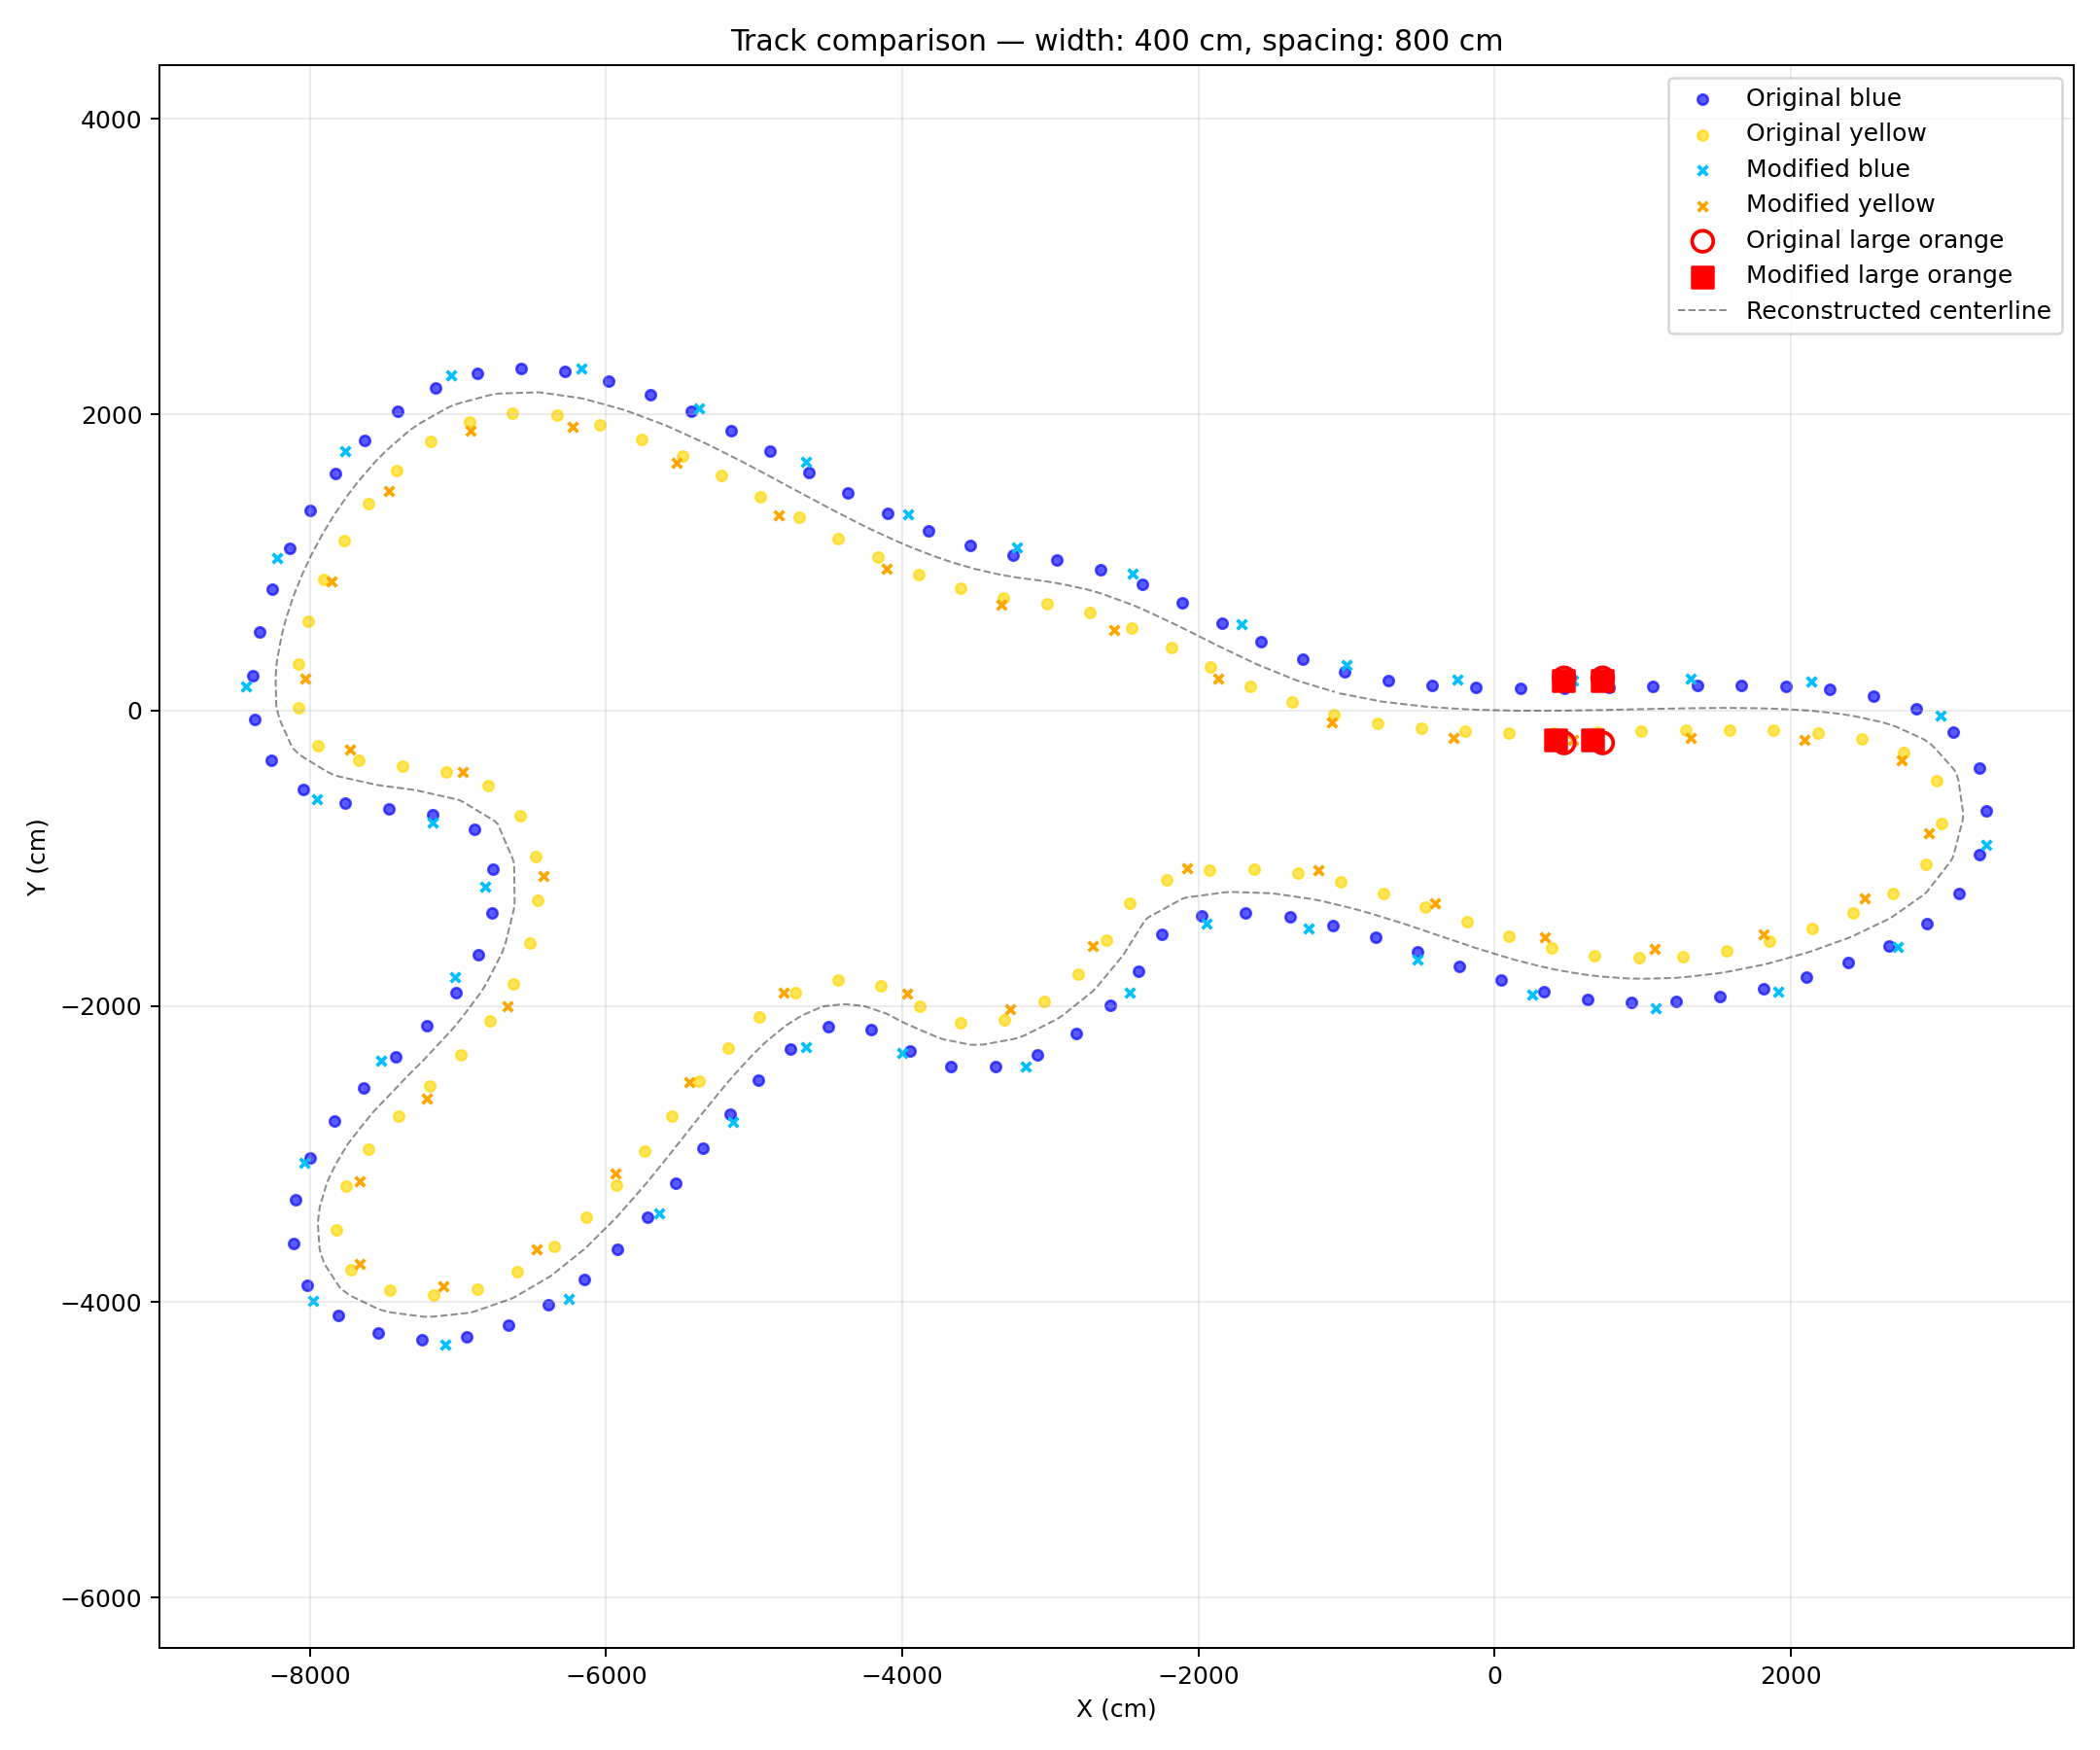

Values plotted in this chart, from the file beside it:
ID, color, x, y, z, ScaleX, ScaleY, ScaleZ
1, blue, -999.1, 309.3, 0, 0.01, 0.01, 0
2, blue, -248.3, 211.2, 0, 0.01, 0.01, 0
3, blue, 529.6, 199.4, 0, 0.01, 0.01, 0
4, blue, 1323, 214.6, 0, 0.01, 0.01, 0
5, blue, 2141, 197.5, 0, 0.01, 0.01, 0
6, blue, 3011, -35.37, 0, 0.01, 0.01, 0
7, blue, 3324, -912.5, 0, 0.01, 0.01, 0
8, blue, 2722, -1602, 0, 0.01, 0.01, 0
9, blue, 1916, -1901, 0, 0.01, 0.01, 0
10, blue, 1086, -2013, 0, 0.01, 0.01, 0
11, blue, 256.6, -1924, 0, 0.01, 0.01, 0
12, blue, -517.4, -1686, 0, 0.01, 0.01, 0
13, blue, -1253, -1476, 0, 0.01, 0.01, 0
14, blue, -1946, -1445, 0, 0.01, 0.01, 0
15, blue, -2463, -1908, 0, 0.01, 0.01, 0
16, blue, -3168, -2408, 0, 0.01, 0.01, 0
17, blue, -3997, -2315, 0, 0.01, 0.01, 0
18, blue, -4651, -2280, 0, 0.01, 0.01, 0
19, blue, -5140, -2784, 0, 0.01, 0.01, 0
20, blue, -5639, -3402, 0, 0.01, 0.01, 0
21, blue, -6251, -3983, 0, 0.01, 0.01, 0
22, blue, -7083, -4292, 0, 0.01, 0.01, 0
23, blue, -7977, -3992, 0, 0.01, 0.01, 0
24, blue, -8039, -3057, 0, 0.01, 0.01, 0
25, blue, -7519, -2370, 0, 0.01, 0.01, 0
26, blue, -7017, -1805, 0, 0.01, 0.01, 0
27, blue, -6816, -1189, 0, 0.01, 0.01, 0
28, blue, -7167, -761.3, 0, 0.01, 0.01, 0
29, blue, -7953, -600.5, 0, 0.01, 0.01, 0
30, blue, -8428, 160.7, 0, 0.01, 0.01, 0
31, blue, -8219, 1031, 0, 0.01, 0.01, 0
32, blue, -7758, 1755, 0, 0.01, 0.01, 0
33, blue, -7045, 2269, 0, 0.01, 0.01, 0
34, blue, -6167, 2313, 0, 0.01, 0.01, 0
35, blue, -5369, 2044, 0, 0.01, 0.01, 0
36, blue, -4650, 1678, 0, 0.01, 0.01, 0
37, blue, -3957, 1328, 0, 0.01, 0.01, 0
38, blue, -3226, 1101, 0, 0.01, 0.01, 0
39, blue, -2441, 925, 0, 0.01, 0.01, 0
40, blue, -1709, 582.7, 0, 0.01, 0.01, 0
41, yellow, -1098, -78.4, 0, 0.01, 0.01, 0
42, yellow, -277.6, -187.7, 0, 0.01, 0.01, 0
43, yellow, 530.3, -200.6, 0, 0.01, 0.01, 0
44, yellow, 1323, -185.4, 0, 0.01, 0.01, 0
45, yellow, 2090, -199.2, 0, 0.01, 0.01, 0
46, yellow, 2750, -338.8, 0, 0.01, 0.01, 0
47, yellow, 2933, -828, 0, 0.01, 0.01, 0
48, yellow, 2500, -1268, 0, 0.01, 0.01, 0
49, yellow, 1820, -1512, 0, 0.01, 0.01, 0
50, yellow, 1081, -1613, 0, 0.01, 0.01, 0
51, yellow, 337.5, -1532, 0, 0.01, 0.01, 0
52, yellow, -403.9, -1303, 0, 0.01, 0.01, 0
53, yellow, -1193, -1080, 0, 0.01, 0.01, 0
54, yellow, -2077, -1067, 0, 0.01, 0.01, 0
55, yellow, -2711, -1595, 0, 0.01, 0.01, 0
56, yellow, -3269, -2021, 0, 0.01, 0.01, 0
57, yellow, -3965, -1916, 0, 0.01, 0.01, 0
58, yellow, -4803, -1910, 0, 0.01, 0.01, 0
59, yellow, -5437, -2516, 0, 0.01, 0.01, 0
60, yellow, -5934, -3132, 0, 0.01, 0.01, 0
... 24 more rows
